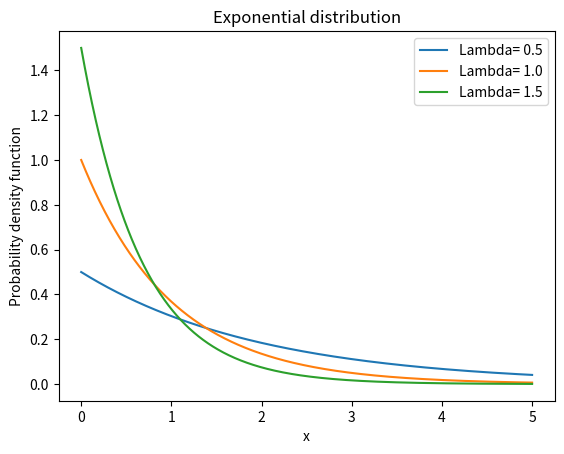

Python code for this plot:
import numpy as np
import matplotlib.pyplot as plt
from scipy.stats import expon

lambda_values  = [0.5,1.0,1.5]

#data points for each lambda
x = np.linspace(0,5,1000)

for lam in lambda_values:
	y = expon.pdf(x,scale = 1/lam)
	plt.plot(x,y,label = f'Lambda= {lam}')

plt.title("Exponential distribution")
plt.xlabel('x')
plt.ylabel('Probability density function')
plt.legend()

plt.show()
